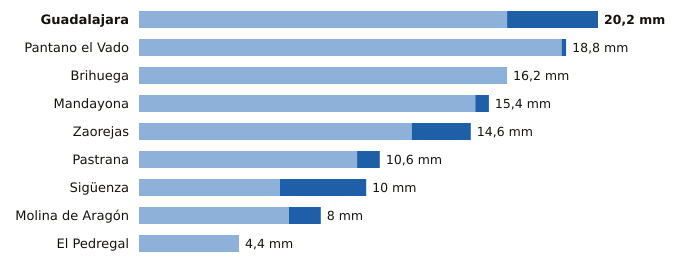

Values plotted in this chart, from the file beside it:
estacion, provincia, indicativo, mm_6_dias_anteriores, mm_hoy, mm_7_dias, horas_de_hoy
Guadalajara, Guadalajara, 3168D, 16.2, 4.0, 20.2, 6
Pantano el Vado, Guadalajara, 3103, 18.6, 0.2, 18.8, 4
Brihuega, Guadalajara, 3209Y, 16.2, 0.0, 16.2, 4
Mandayona, Guadalajara, 3140Y, 14.8, 0.6, 15.4, 1
Zaorejas, Guadalajara, 3021Y, 12.0, 2.6, 14.6, 6
Pastrana, Guadalajara, 3085Y, 9.6, 1.0, 10.6, 6
Sigüenza, Guadalajara, 3130C, 6.2, 3.8, 10.0, 6
Molina de Aragón, Guadalajara, 3013, 6.6, 1.4, 8.0, 6
El Pedregal, Guadalajara, 9377Y, 4.4, 0.0, 4.4, 5
